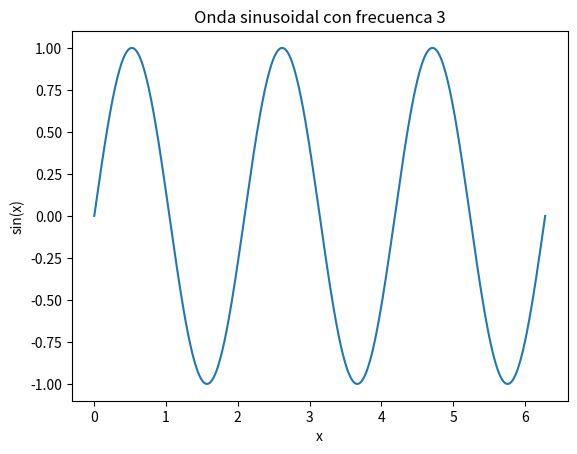

Generate this figure with matplotlib:
import numpy as np
import matplotlib.pyplot as plt

def graficar_seno(frecuencia=1.0):
    x = np.linspace(0, 2*np.pi, 400)
    y = np.sin(frecuencia*x)
    plt.plot(x,y)
    plt.title(f'Onda sinusoidal con frecuenca {frecuencia}')
    plt.xlabel('x')
    plt.ylabel('sin(x)')
    plt.show()

if __name__ == '__main__':
    graficar_seno(3)
